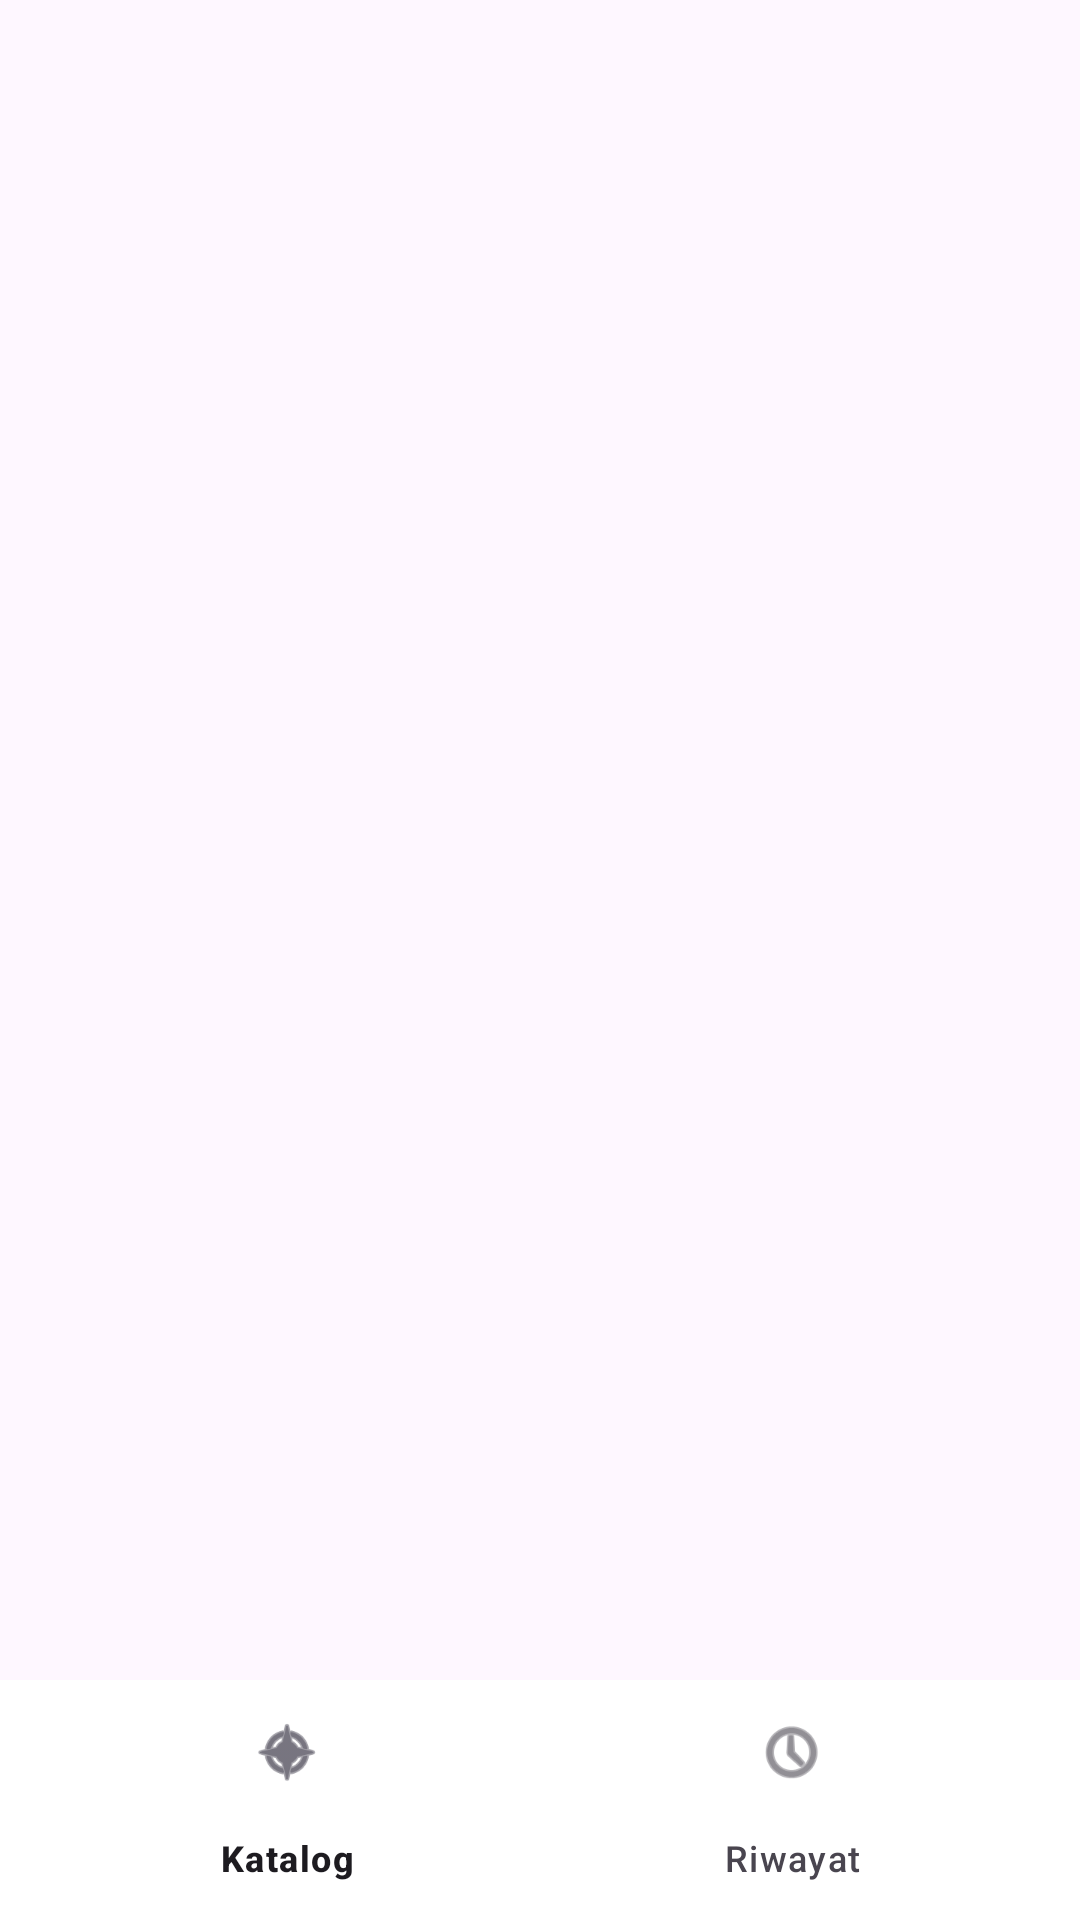

Reconstruct the res/layout file that produces this screen, plus the resources it refers to.
<!-- AndroidManifest.xml: application theme Theme.SistemPeminjamanAlatLab -->
<!-- res/layout/activity_main.xml -->
<?xml version="1.0" encoding="utf-8"?>
<RelativeLayout xmlns:android="http://schemas.android.com/apk/res/android"
    xmlns:app="http://schemas.android.com/apk/res-auto"
    android:layout_width="match_parent"
    android:layout_height="match_parent">

    <FrameLayout
        android:id="@+id/fragment_container"
        android:layout_width="match_parent"
        android:layout_height="match_parent"
        android:layout_above="@id/bottom_navigation" />

    <com.google.android.material.bottomnavigation.BottomNavigationView
        android:id="@+id/bottom_navigation"
        android:layout_width="match_parent"
        android:layout_height="wrap_content"
        android:layout_alignParentBottom="true"
        android:background="#FFFFFF"
        app:elevation="8dp"
        app:menu="@menu/bottom_menu" />

</RelativeLayout>
<!-- resources referenced by this layout -->
<resources>
  <style name="Theme.SistemPeminjamanAlatLab" parent="Base.Theme.SistemPeminjamanAlatLab" />
  <style name="Base.Theme.SistemPeminjamanAlatLab" parent="Theme.Material3.DayNight.NoActionBar">
          
          
      </style>
</resources>
